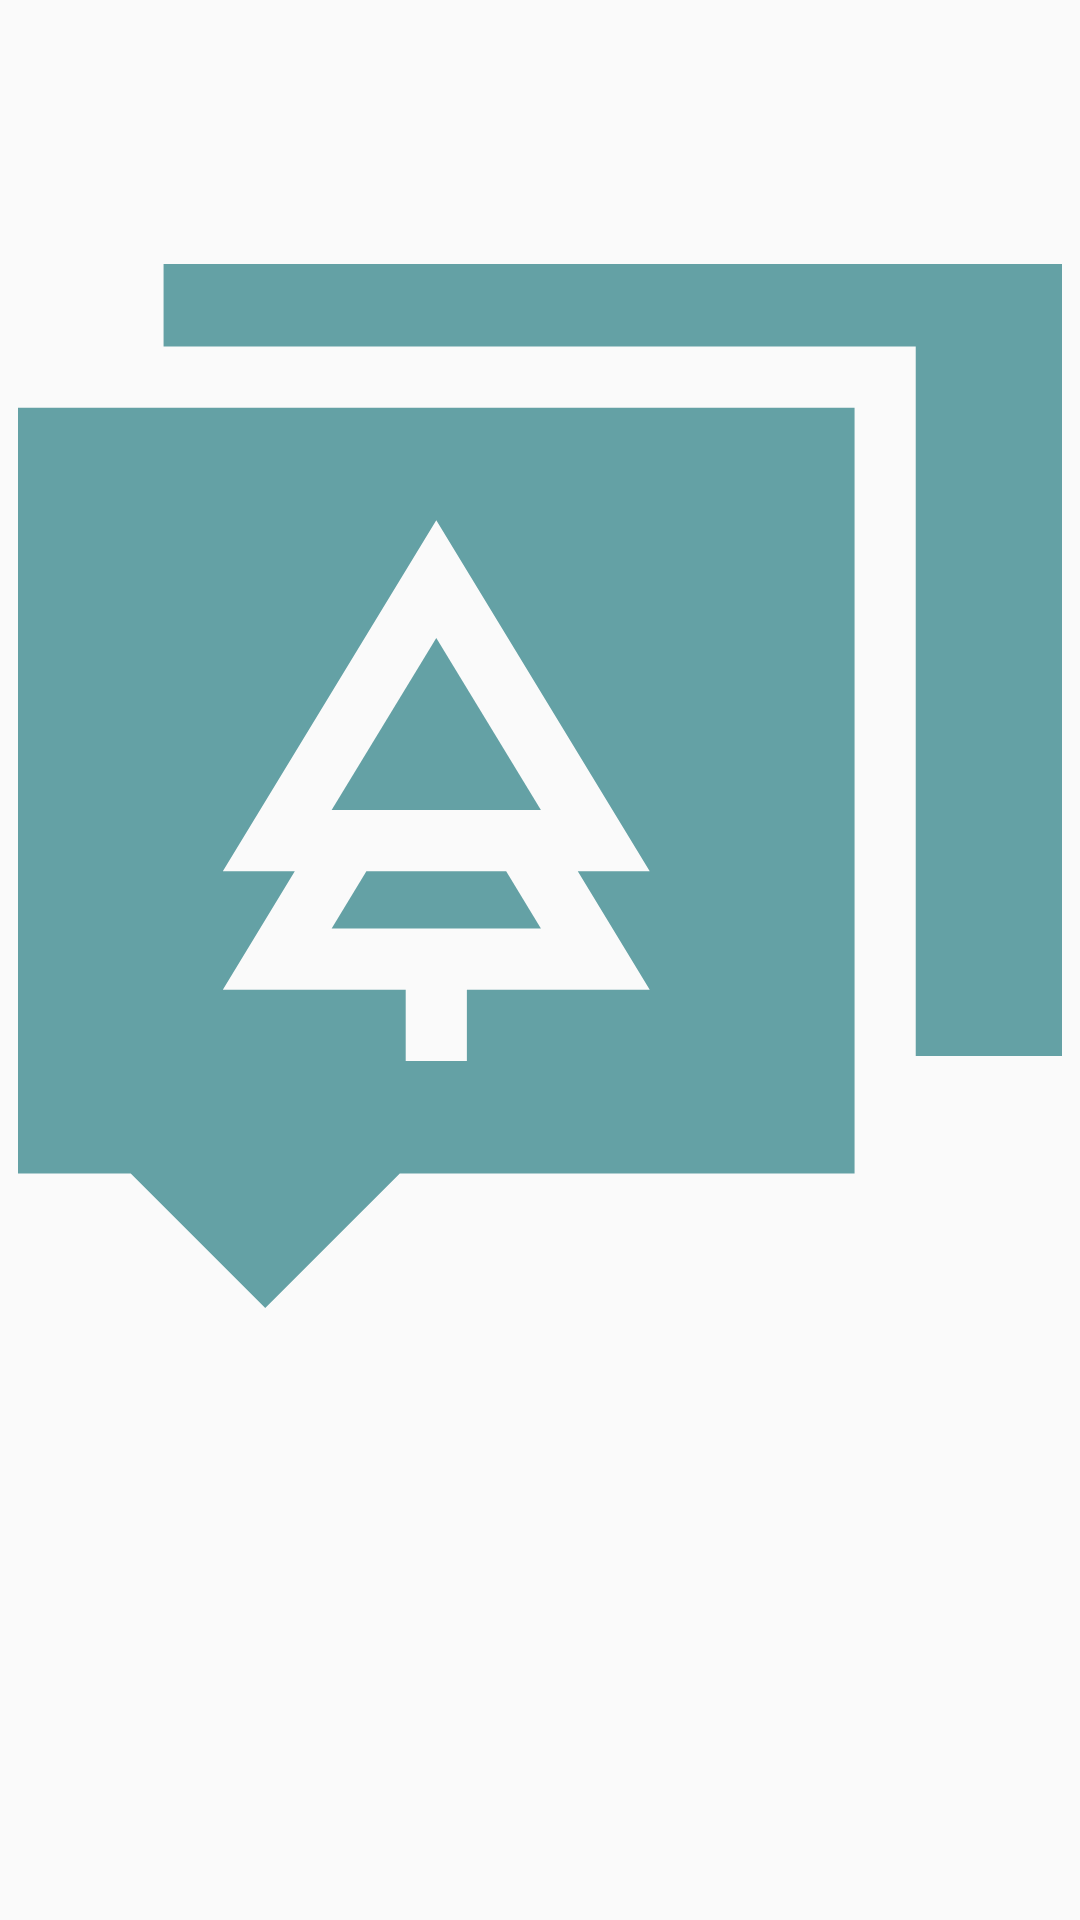

Produce the Android XML layout that renders to this screen, including the resource entries it uses.
<!-- AndroidManifest.xml: application theme AppTheme -->
<!-- res/layout/expandable_view.xml -->
<?xml version="1.0" encoding="utf-8"?>
<LinearLayout
    xmlns:android="http://schemas.android.com/apk/res/android"
    android:layout_width="match_parent"
    android:layout_height="match_parent"
    android:orientation="vertical">
    <ImageView
        android:id="@+id/imv"
        android:padding="6dp"
        android:layout_width="match_parent"
        android:layout_height="wrap_content"
        android:src="@drawable/ic_arbol"
        />

</LinearLayout>
<!-- resources referenced by this layout -->
<resources>
  <!-- drawable ic_arbol (drawable) -->
  <vector xmlns:android="http://schemas.android.com/apk/res/android"
      android:width="512dp"
      android:height="512dp"
      android:viewportWidth="512"
      android:viewportHeight="512">
    <path
        android:fillColor="#64A1A5"
        android:pathData="m71.391,0v40.457h368.881v347.928h71.728v-388.385z"/>
    <path
        android:fillColor="#64A1A5"
        android:pathData="m239.41,297.834h-68.55l-17.04,28.015h102.63z"/>
    <path
        android:fillColor="#64A1A5"
        android:pathData="m205.14,183.452 l-51.32,84.366h102.63z"/>
    <path
        android:fillColor="#64A1A5"
        android:pathData="m0,445.984h55.28l65.98,66.016 65.98,-66.016h223.03v-375.514h-410.27zM100.45,297.834 L205.14,125.71 309.82,297.834h-35.29l35.29,58.031h-89.68v35.019h-30v-35.019h-89.69l35.29,-58.031z"/>
  </vector>
  <style name="AppTheme" parent="Theme.AppCompat.Light.DarkActionBar">
          
          <item name="colorPrimary">@color/colorPrimary</item>
          <item name="colorPrimaryDark">@color/colorAlpha</item>
          <item name="colorAccent">@color/colorAccent</item>
      </style>
  <color name="colorPrimary">#B4D8DA</color>
  <color name="colorAlpha">#325051</color>
  <color name="colorAccent">#64A1A5</color>
</resources>
